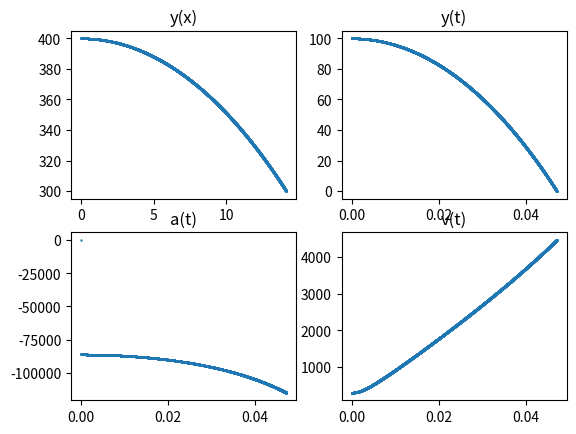

Recreate this plot in Python.
import matplotlib.pyplot as plt
import pylab
import math


def func(r, q, u, r2, h):
    return q * u / (r * math.log1p((r2 / (r2 - h)) - 1))


def main():
    q = -1.6e-19
    m = 9.1e-31
    u = 0
    r1, r2 = 0, 0
    h = 0
    frequency = 100000
    config = [0.0001, 500, 200, 2000000, 1, 300]

    u = config[0]
    r2 = config[1]
    h = config[2]
    lenght = config[3]
    eps = config[4]
    velocity = config[5]

    r1 = r2 - h
    r = (r2 + r1) // 2
    velocityX = velocity
    velocityY = 0
    x = 0
    y = r - r1
    a_y = 0

    y_x = ([], [])
    y_t = ([], [])
    v_t = ([], [])
    a_t = ([], [])

    dt = 0
    while x <= lenght and r2 > r > r1:
        velocity_ = math.sqrt(velocityX ** 2 + velocityY ** 2)

        y_x[0].append(r)
        y_x[1].append(x)

        y_t[0].append(y)
        y_t[1].append(dt / frequency)

        v_t[0].append(velocity_)
        v_t[1].append(dt / frequency)

        a_t[0].append(a_y)
        a_t[1].append(dt / frequency)

        a_y = func(r, q, u, r2, h) / m
        velocityY += a_y / frequency
        r += velocityY / frequency

        x += velocityX / frequency
        y = r - r1

        dt += 1

    point_width = 0.5
    pylab.subplot(2, 2, 1)
    # pylab.xlim(0, max(max(y_x[0]), max(y_x[1])))
    # pylab.ylim(r1, r2)
    pylab.scatter(y_x[1], y_x[0], s=point_width)
    pylab.title('y(x)')

    pylab.subplot(2, 2, 2)
    pylab.scatter(y_t[1], y_t[0], s=point_width)
    pylab.title("y(t)")

    pylab.subplot(2, 2, 3)
    pylab.scatter(a_t[1], a_t[0], s=point_width)
    pylab.title("a(t)")

    pylab.subplot(2, 2, 4)
    pylab.scatter(v_t[1], v_t[0], s=point_width)
    pylab.title("v(t)")



    pylab.show()


if __name__ == '__main__':
    main()